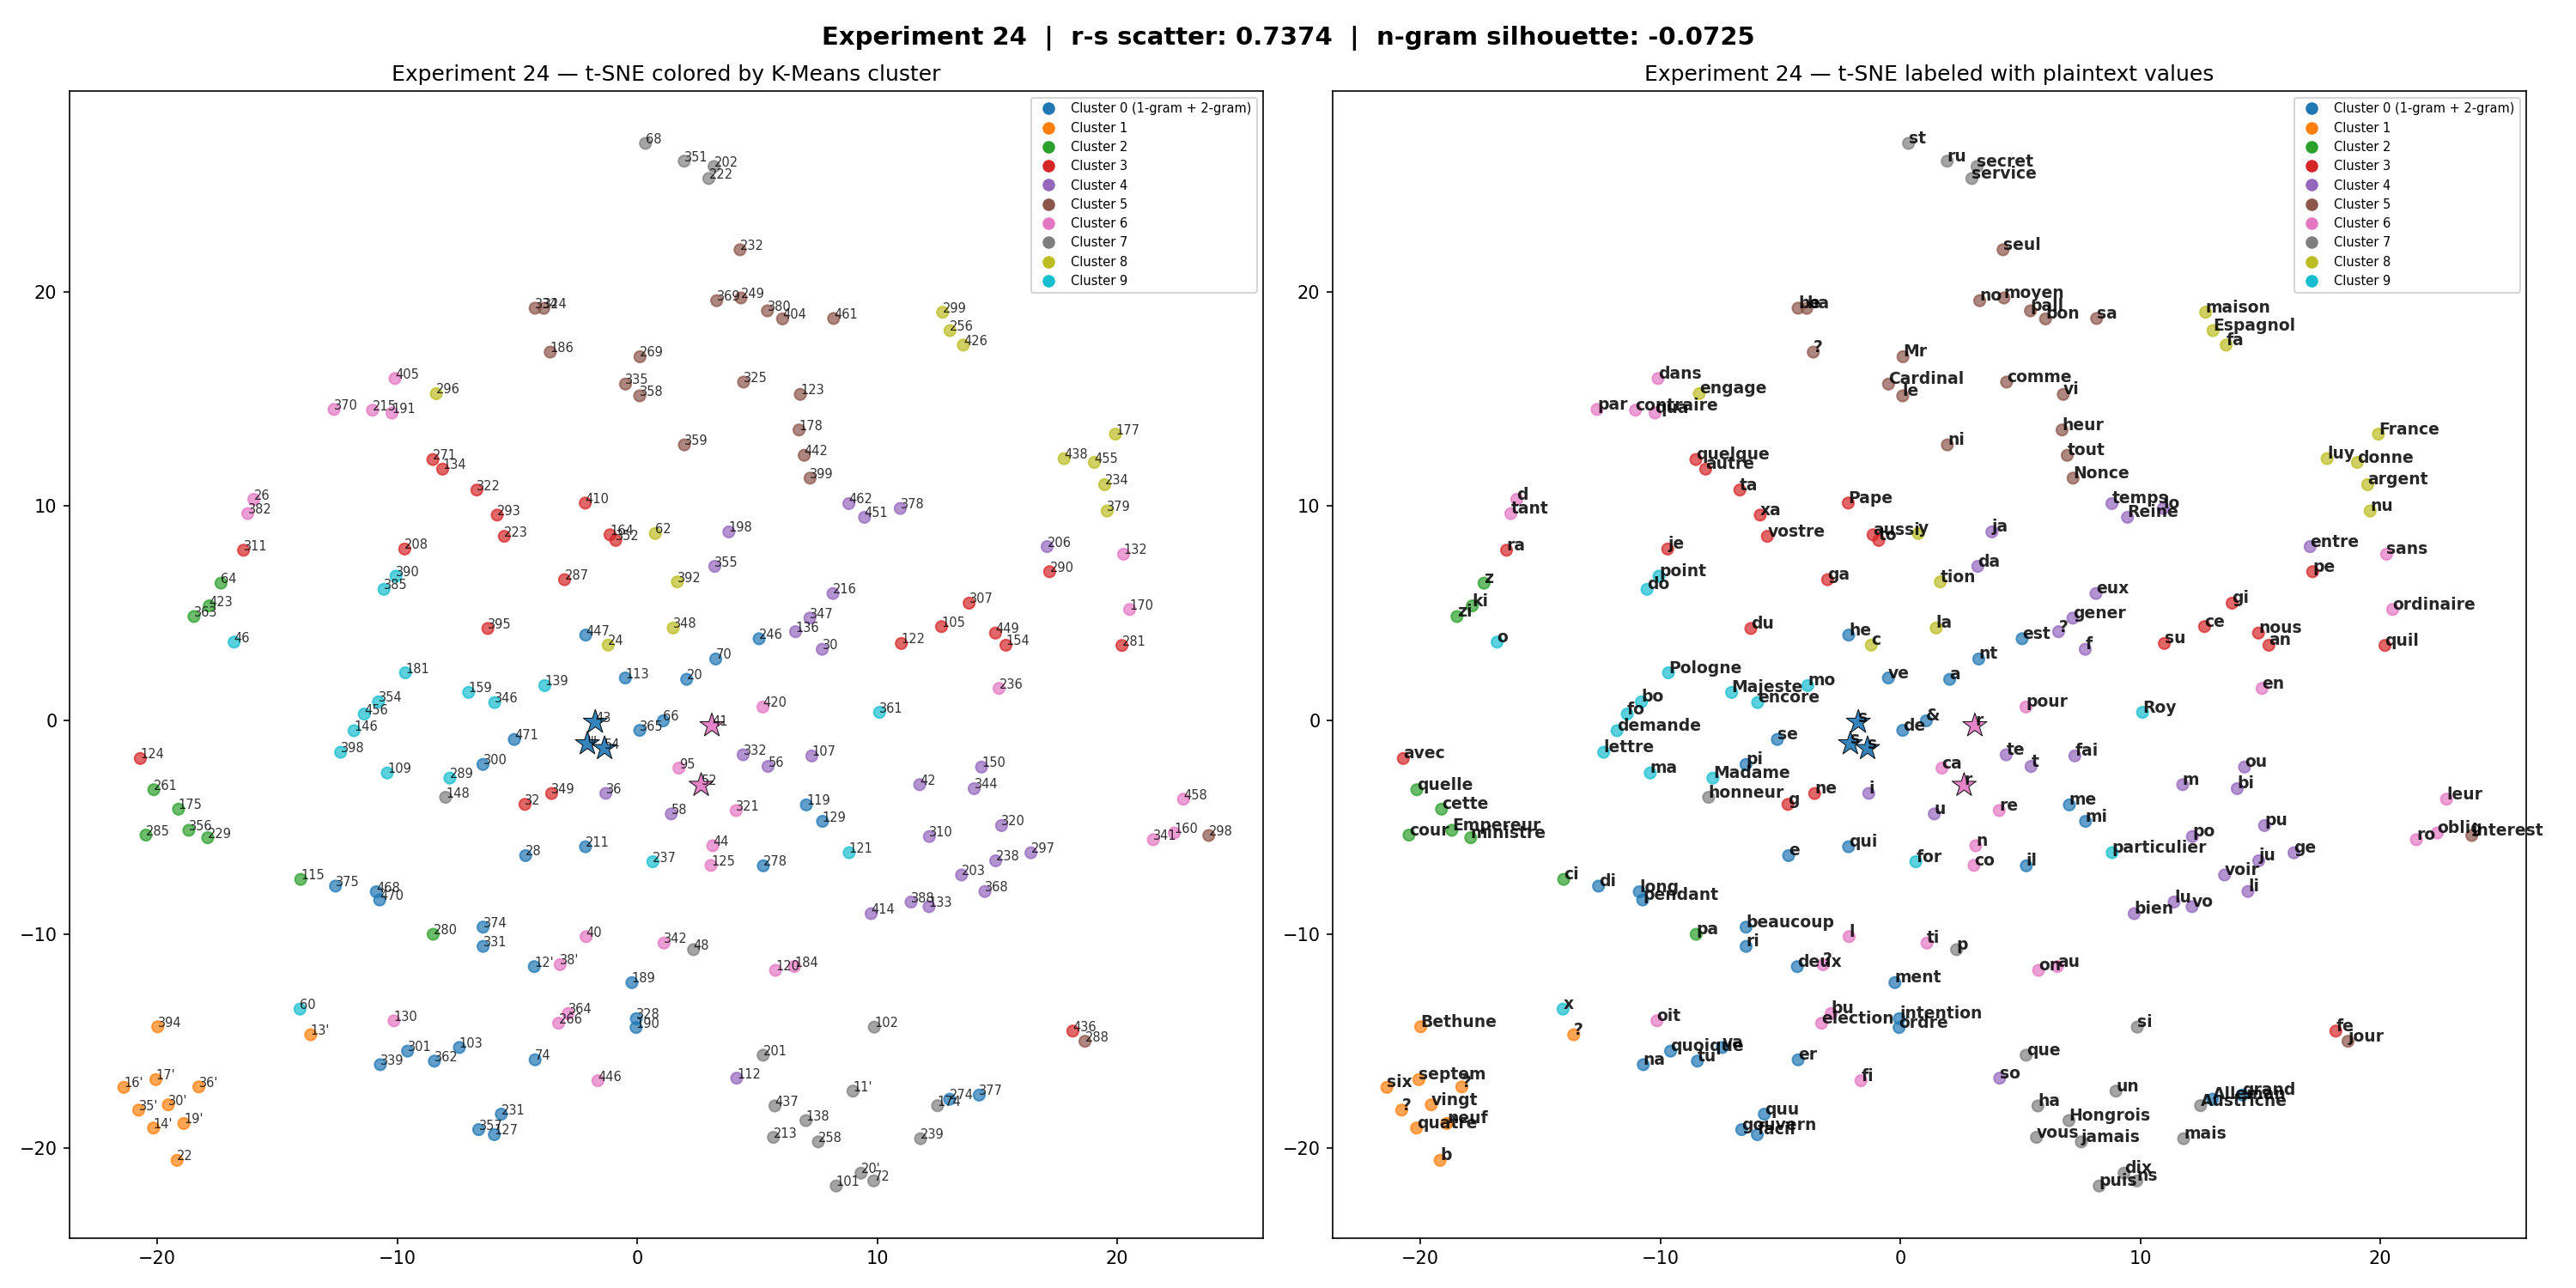

The file beside this chart, header and first rows:
token, cluster, plaintext, freq, pt_len
101, 7, puis, 3, 4.0
102, 7, si, 8, 2.0
103, 0, va, 2, 2.0
105, 3, ce, 29, 2.0
107, 4, fai, 15, 3.0
109, 9, ma, 7, 2.0
11', 7, un, 12, 2.0
112, 4, so, 10, 2.0
113, 0, ve, 21, 2.0
115, 2, ci, 6, 2.0
119, 0, me, 15, 2.0
12', 0, deux, 2, 4.0
120, 6, on, 2, 2.0
121, 9, particulier, 3, 11.0
122, 3, su, 6, 2.0
123, 5, vi, 6, 2.0
124, 3, avec, 8, 4.0
125, 6, co, 22, 2.0
127, 0, facil, 1, 5.0
129, 0, mi, 16, 2.0
13', 1, ?, 1, 
130, 6, oit, 12, 3.0
132, 6, sans, 3, 4.0
133, 4, vo, 7, 2.0
134, 3, autre, 1, 5.0
136, 4, ?, 1, 
138, 7, Hongrois, 1, 8.0
139, 9, mo, 11, 2.0
14', 1, quatre, 1, 6.0
146, 9, demande, 1, 7.0
148, 7, honneur, 1, 7.0
150, 4, ou, 2, 2.0
154, 3, an, 2, 2.0
159, 9, Majeste, 5, 7.0
16', 1, six, 2, 3.0
160, 6, oblig, 1, 5.0
164, 3, aussi, 1, 5.0
17', 1, septem, 1, 6.0
170, 6, ordinaire, 1, 9.0
174, 7, Austriche, 1, 9.0
175, 2, cette, 3, 5.0
177, 8, France, 8, 6.0
178, 5, heur, 1, 4.0
181, 9, Pologne, 10, 7.0
184, 6, au, 12, 2.0
186, 5, ?, 3, 
189, 0, ment, 12, 4.0
19', 1, neuf, 1, 4.0
190, 0, ordre, 1, 5.0
191, 6, qua, 1, 3.0
198, 4, ja, 10, 2.0
20, 0, a, 66, 1.0
20', 7, dix, 1, 3.0
201, 7, que, 20, 3.0
202, 7, secret, 1, 6.0
203, 4, voir, 1, 4.0
206, 4, entre, 2, 5.0
208, 3, je, 10, 2.0
211, 0, qui, 6, 3.0
213, 7, vous, 11, 4.0
... 143 more rows
